Dataset: nonfixed_data (GitHub, k6zma/CavitationBubbles). Classes: 0_water, 12.5_ alcohol, 12.5_alcohol, 25_ alcohol, 25_alcohol, 50_ alcohol, 50_alcohol, 5_ alcohol, 5_alcohol, 75_ alcohol, 75_alcohol, 96_ alcohol, 96_alcohol, Water.

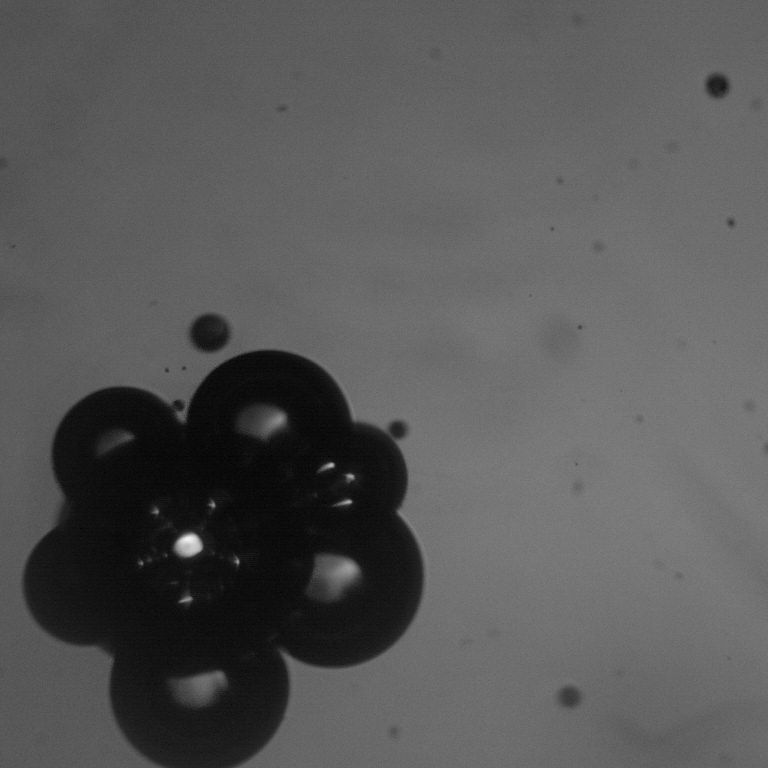
Label: 50_alcohol

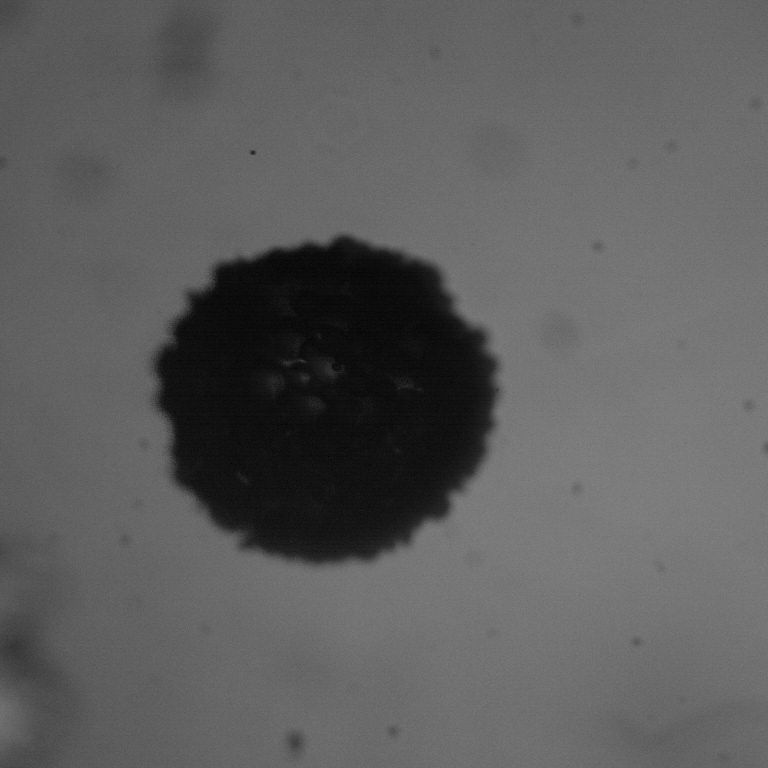
Label: 25_ alcohol

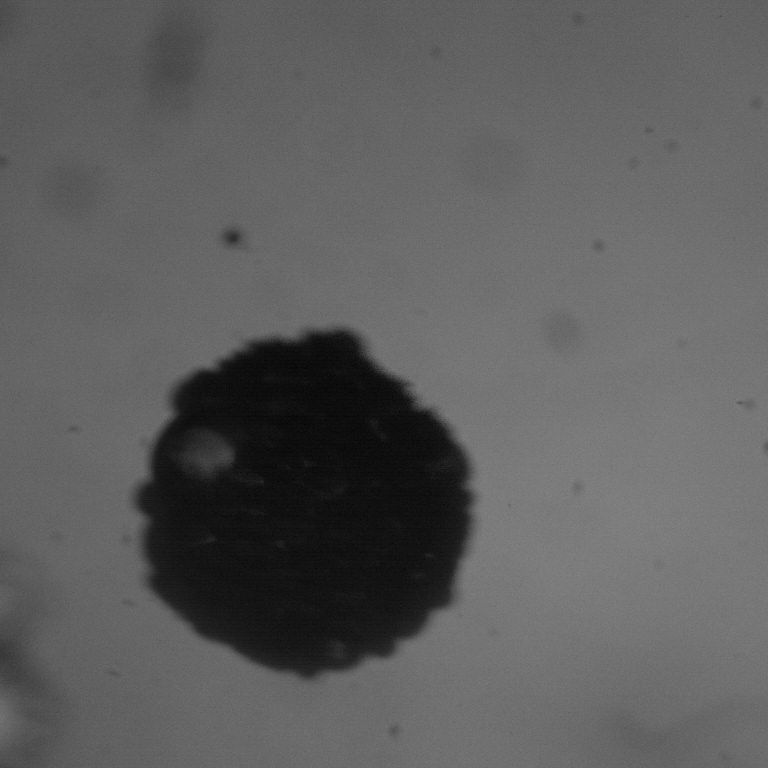
Label: 25_alcohol

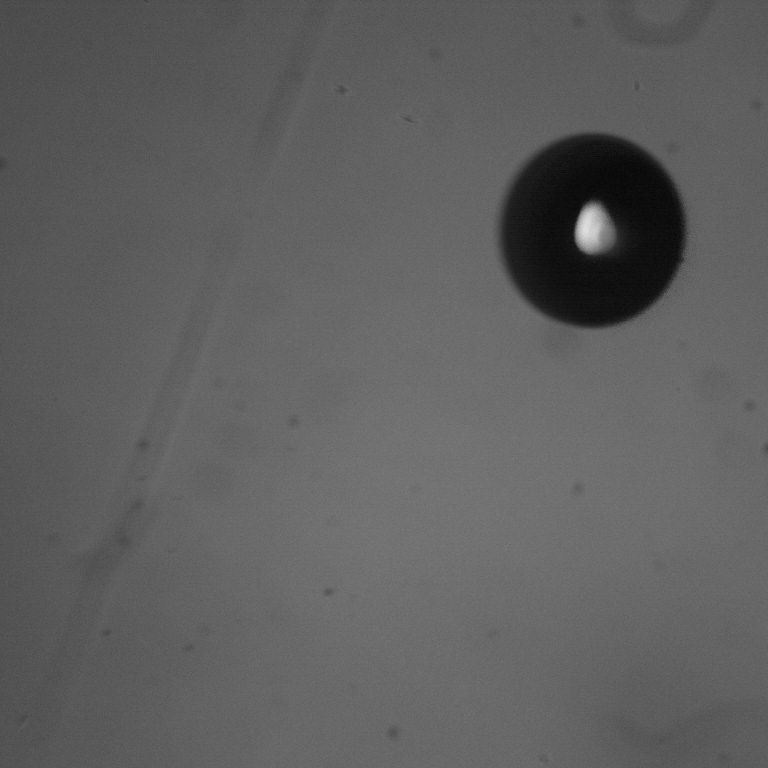
Label: 75_ alcohol

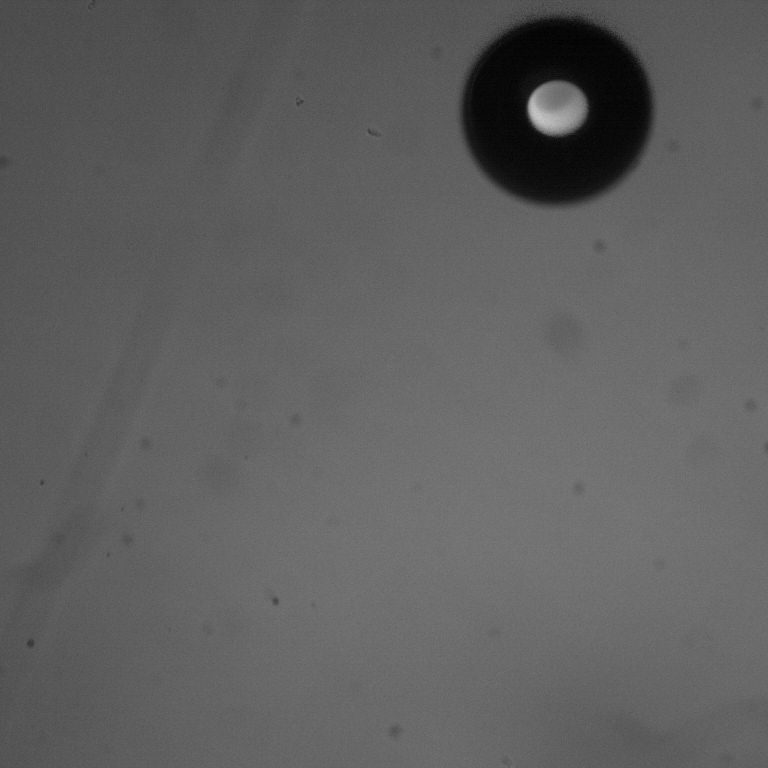
Label: 75_alcohol

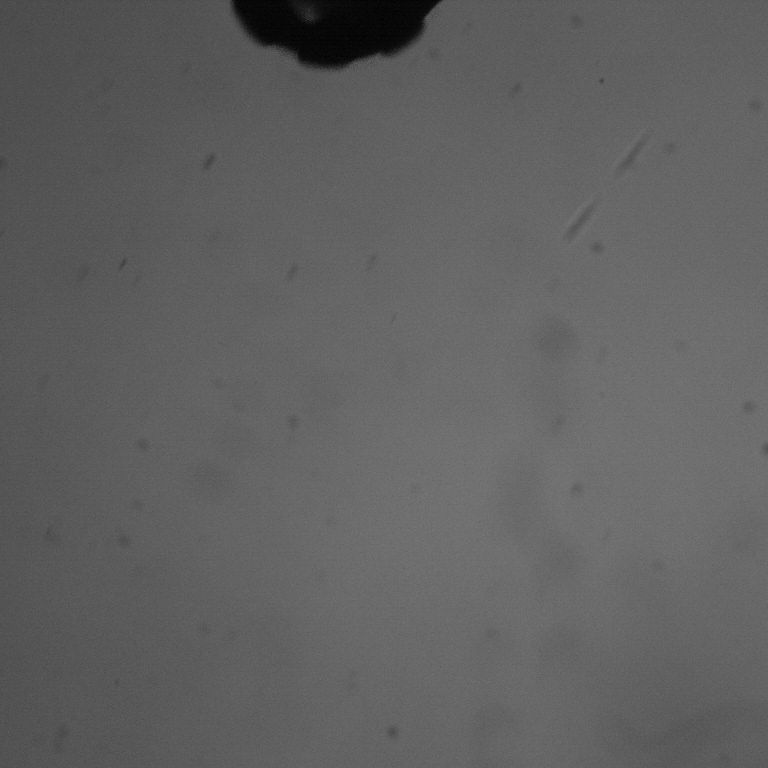
Label: 50_ alcohol
